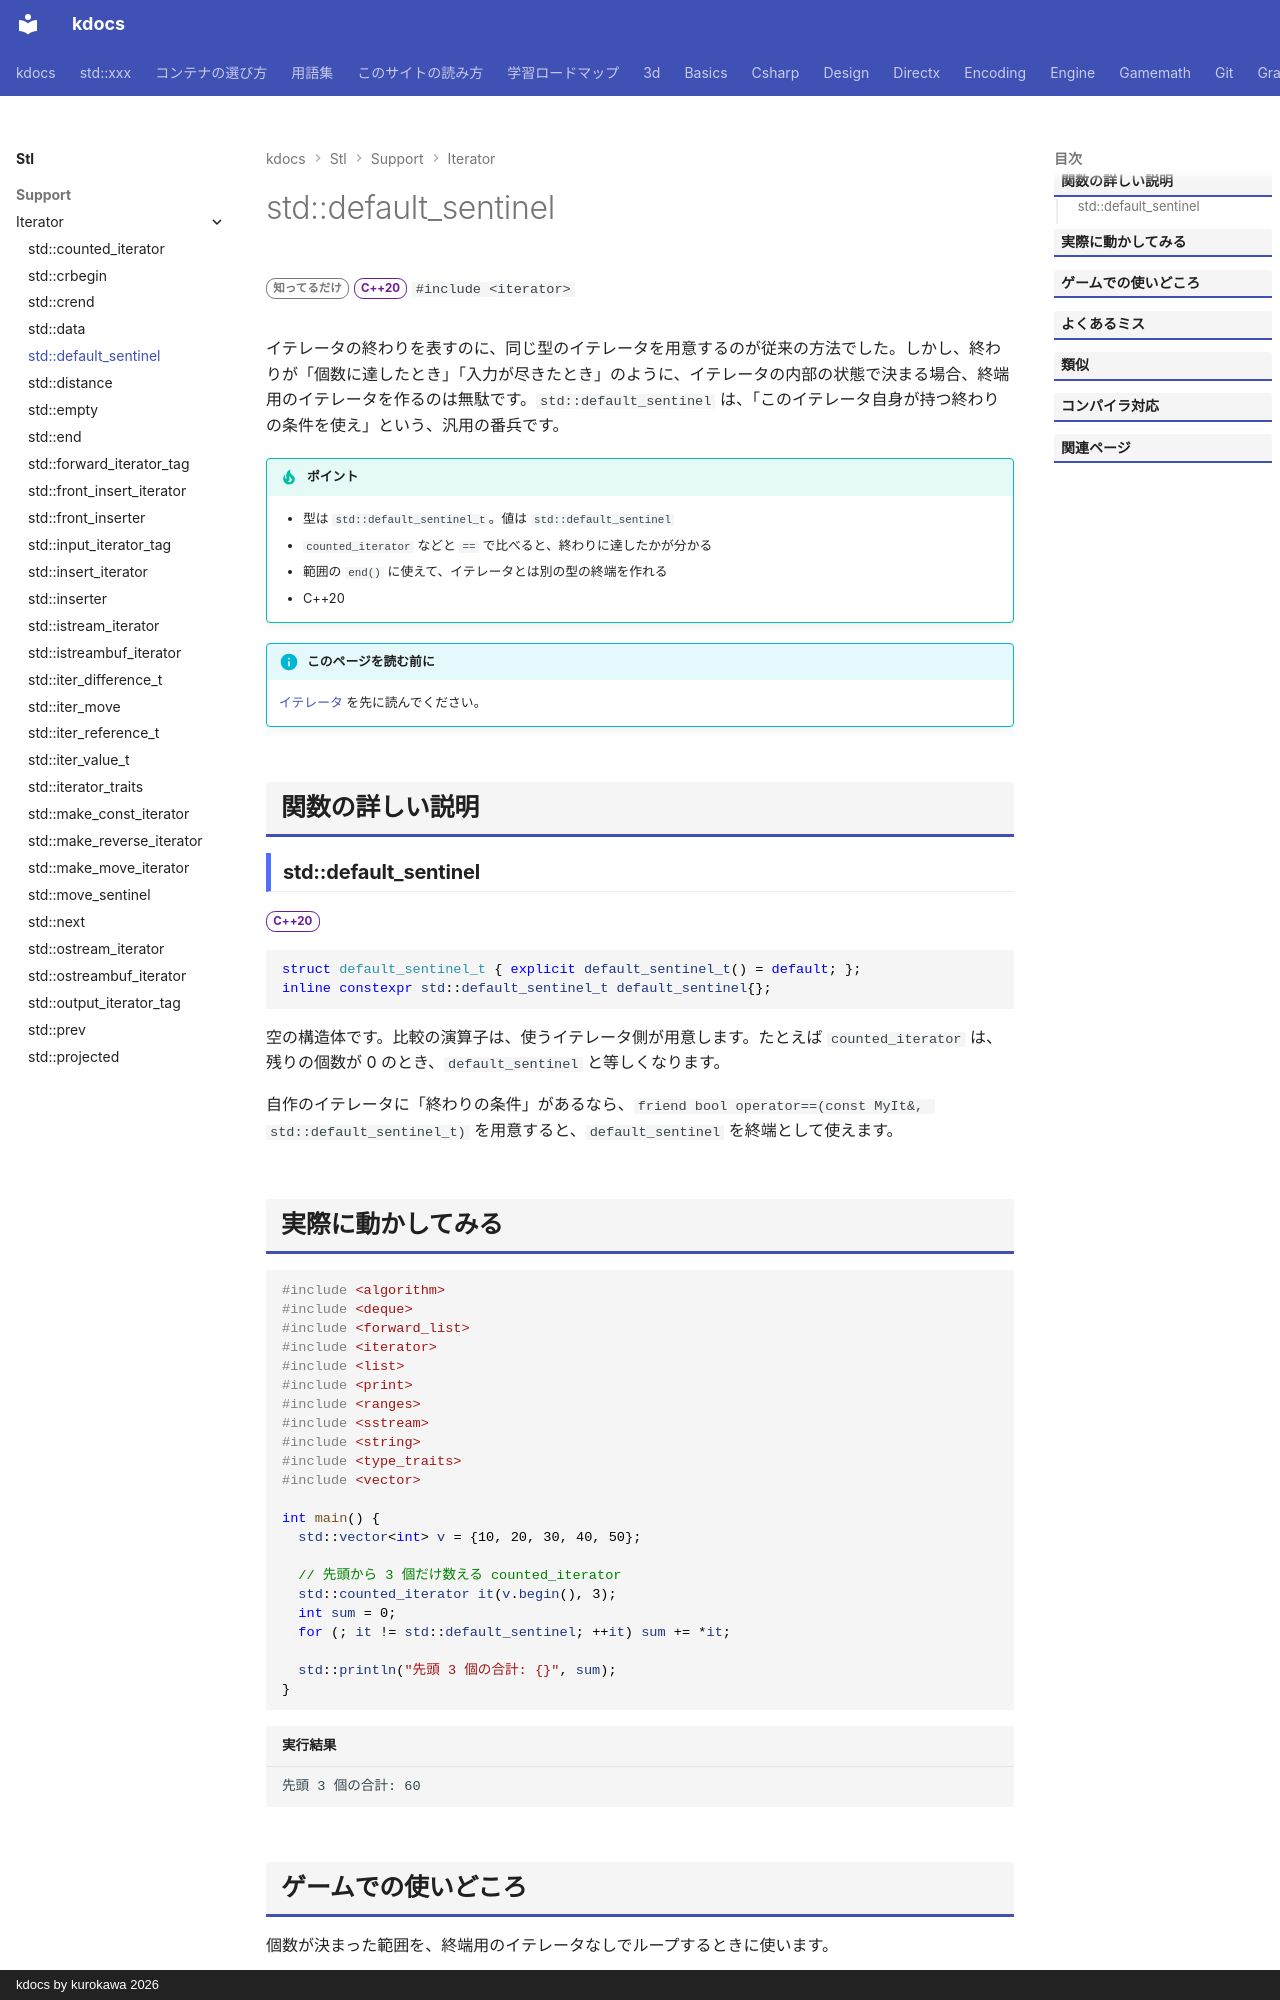

repository: qwzxdf/kdocs · page: stl/support/iterator/default_sentinel/index.html · generator: mkdocs · copyright: kdocs by kurokawa 2026

---
title: std::default_sentinel
summary: "counted_iterator などの終端を表す目印の定数。"
order: 900
group: イテレータの道具（<iterator>）
tags:
  - 型・言語サポート
---

# std::default_sentinel

<div class="page-badges" markdown>
<span class="rank rank-rare">知ってるだけ</span>
<span class="ver ver-20">C++20</span>
`#include <iterator>`
</div>

イテレータの終わりを表すのに、同じ型のイテレータを用意するのが従来の方法でした。しかし、終わりが「個数に達したとき」「入力が尽きたとき」のように、イテレータの内部の状態で決まる場合、終端用のイテレータを作るのは無駄です。`std::default_sentinel` は、「このイテレータ自身が持つ終わりの条件を使え」という、汎用の番兵です。

!!! tip "ポイント"
    - 型は `std::default_sentinel_t`。値は `std::default_sentinel`
    - `counted_iterator` などと `==` で比べると、終わりに達したかが分かる
    - 範囲の `end()` に使えて、イテレータとは別の型の終端を作れる
    - C++20

!!! info "このページを読む前に"
    [イテレータ](../../../basics/iterator.md) を先に読んでください。

## 関数の詳しい説明

### std::default_sentinel {#default_sentinel}

<span class="ver ver-20">C++20</span>

```cpp
struct default_sentinel_t { explicit default_sentinel_t() = default; };
inline constexpr std::default_sentinel_t default_sentinel{};
```

空の構造体です。比較の演算子は、使うイテレータ側が用意します。たとえば `counted_iterator` は、残りの個数が 0 のとき、`default_sentinel` と等しくなります。

自作のイテレータに「終わりの条件」があるなら、`friend bool operator==(const MyIt&, std::default_sentinel_t)` を用意すると、`default_sentinel` を終端として使えます。
